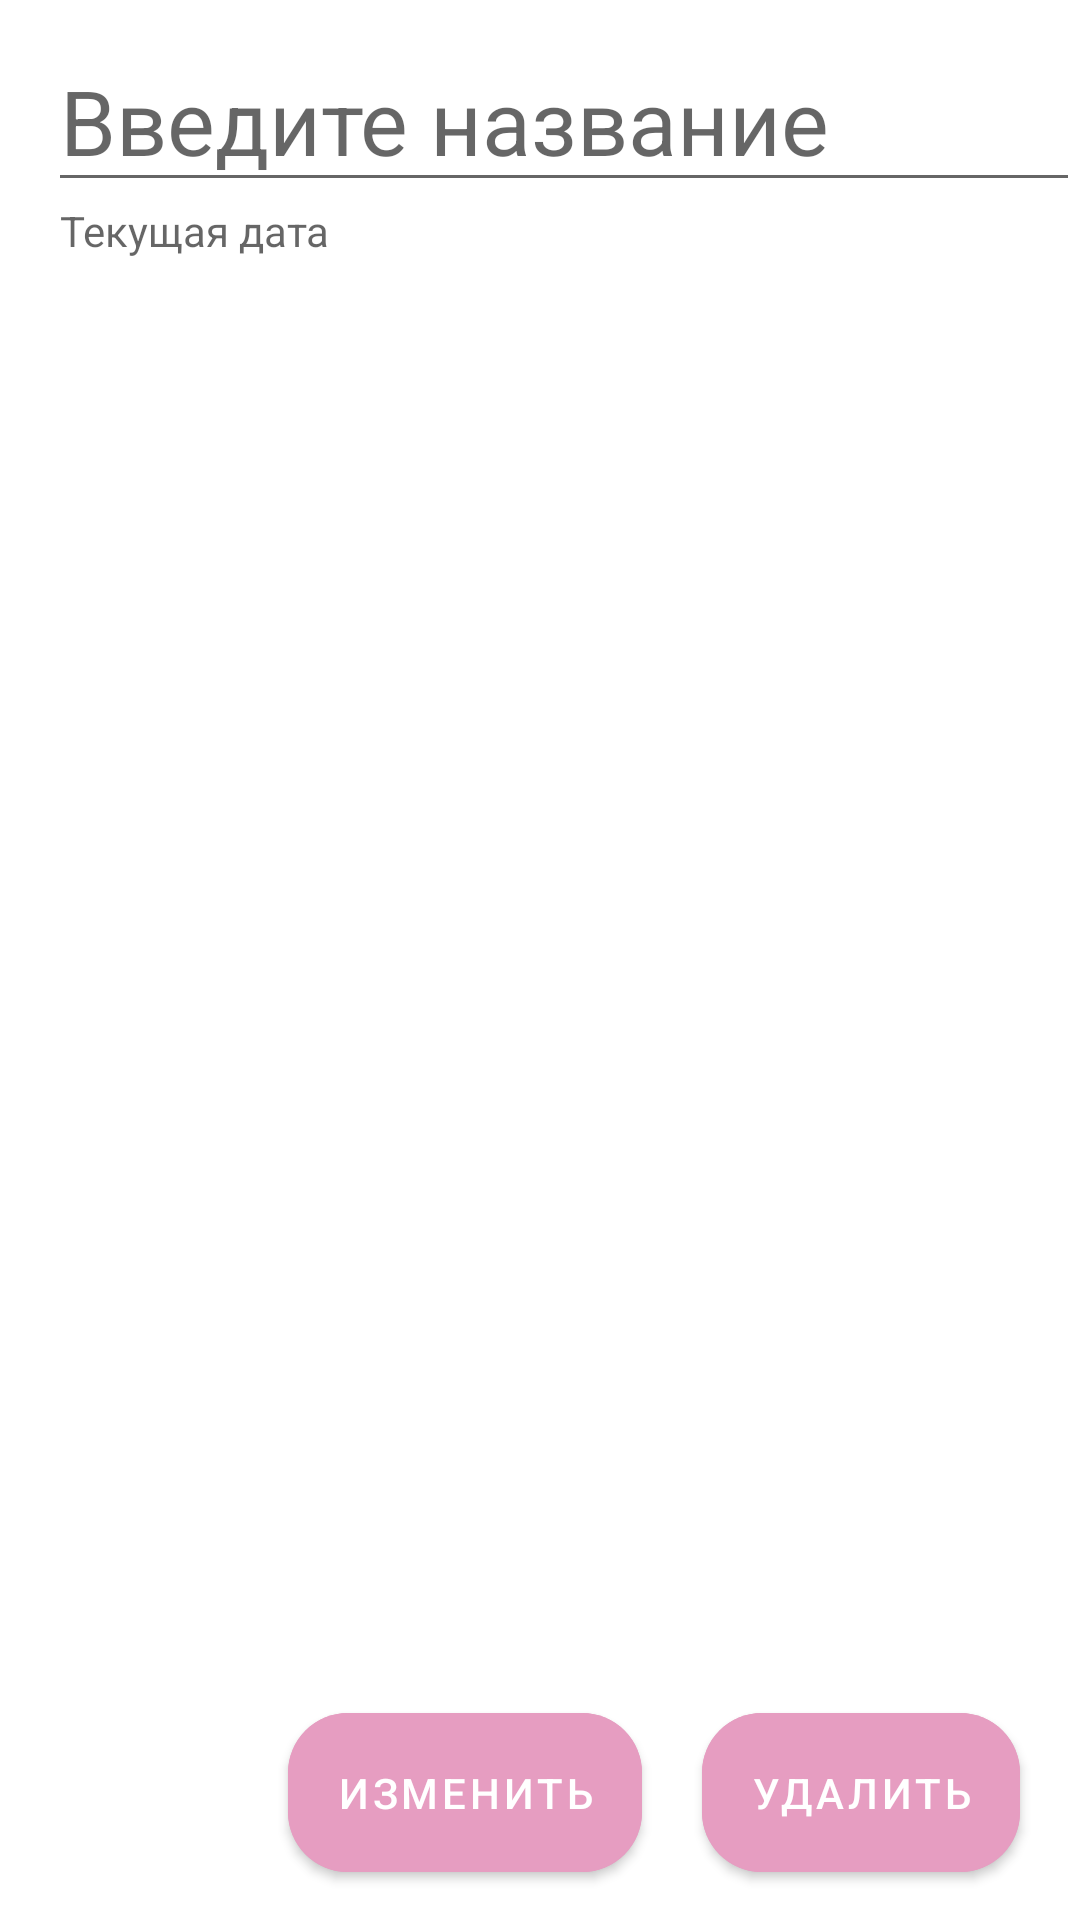

Layout XML and referenced resources for this Android screen:
<!-- AndroidManifest.xml: application theme Theme.HealthyState -->
<!-- res/layout/change_diary_text.xml -->
<?xml version="1.0" encoding="utf-8"?>
<androidx.constraintlayout.widget.ConstraintLayout xmlns:android="http://schemas.android.com/apk/res/android"
    xmlns:app="http://schemas.android.com/apk/res-auto"
    xmlns:tools="http://schemas.android.com/tools"
    android:layout_width="match_parent"
    android:layout_height="match_parent"
    tools:context=".ChangeInfo.ChangeDiaryTextDialog">

    <EditText
        android:id="@+id/group_name"
        android:layout_width="match_parent"
        android:layout_height="wrap_content"
        android:layout_marginLeft="16dp"
        android:layout_marginTop="10dp"
        android:textSize="30dp"
        android:hint="Введите название"
        android:textColor="@color/black"
        app:layout_constraintRight_toRightOf="parent"
        app:layout_constraintTop_toTopOf="parent" />

    <TextView
        android:id="@+id/group_date"
        android:layout_width="match_parent"
        android:layout_height="wrap_content"
        android:layout_marginLeft="20dp"
        android:layout_marginTop="0dp"
        android:hint="Текущая дата"
        app:layout_constraintTop_toBottomOf="@+id/group_name"/>

    <androidx.recyclerview.widget.RecyclerView
        android:id="@+id/recyclerviewmood"
        android:layout_width="wrap_content"
        android:layout_height="wrap_content"
        android:orientation="horizontal"
        android:overScrollMode="never"
        android:scrollbars="horizontal|none"
        app:layout_constraintTop_toBottomOf="@+id/group_date"
        tools:ignore="MissingConstraints" />

    <EditText
        android:id="@+id/notes"
        android:layout_width="fill_parent"
        android:layout_marginTop="200dp"
        android:gravity="top"
        android:layout_height="match_parent"
        android:layout_marginLeft="16dp"
        android:layout_marginRight="16dp"
        app:layout_constraintEnd_toEndOf="parent"
        app:layout_constraintStart_toStartOf="parent"
        app:layout_constraintTop_toBottomOf="@+id/recyclerviewmood"
        android:background="@null"
        ></EditText>

    <LinearLayout
        android:layout_width="wrap_content"
        android:layout_height="wrap_content"
        android:orientation="horizontal"
        android:layout_alignParentBottom="true"
        app:layout_constraintBottom_toBottomOf="parent"
        app:layout_constraintEnd_toEndOf="parent"
        android:paddingRight="10dp"
        android:layout_alignParentRight="true"
        >
        <com.google.android.material.button.MaterialButton
            android:id="@+id/ChangeButDiary"
            android:layout_width="match_parent"
            android:layout_height="65dp"
            android:layout_margin="10dp"
            android:backgroundTint="@color/btn_reg"
            android:text="Изменить"
            app:cornerRadius="20dp"
            tools:layout_editor_absoluteX="30dp"></com.google.android.material.button.MaterialButton>
        <com.google.android.material.button.MaterialButton
            android:id="@+id/DelButDiary"
            android:layout_width="match_parent"
            android:layout_height="65dp"
            android:layout_margin="10dp"
            android:backgroundTint="@color/btn_reg"
            android:text="Удалить"
            app:cornerRadius="20dp"
            ></com.google.android.material.button.MaterialButton>


    </LinearLayout>

</androidx.constraintlayout.widget.ConstraintLayout>
<!-- resources referenced by this layout -->
<resources>
  <color name="black">#FF000000</color>
  <color name="btn_reg">#e69dc1</color>
  <style name="Theme.HealthyState" parent="Theme.MaterialComponents.DayNight.DarkActionBar">
          
          <item name="colorPrimary">@color/btn_reg</item>
          <item name="colorPrimaryVariant">@color/btn_reg</item>
          <item name="colorOnPrimary">@color/white</item>
          
          <item name="colorSecondary">@color/btn_reg_stroke</item>
          <item name="colorSecondaryVariant">@color/btn_reg_stroke</item>
          <item name="colorOnSecondary">@color/black</item>
          
          <item name="android:statusBarColor">?attr/colorPrimaryVariant</item>
          
      </style>
  <color name="white">#FFFFFFFF</color>
  <color name="btn_reg_stroke">#D17DA6</color>
</resources>
